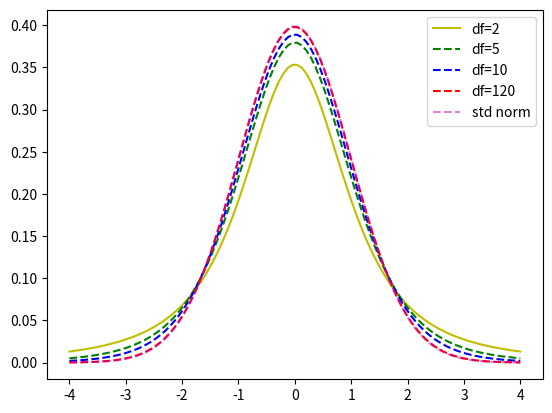

Here is the Python script that generated this plot:
#!/usr/bin/env python3
#-*- coding:utf-8 -*-
#############################################
#File Name: t.py
#Brief:
#Author: frank
#Email: [email redacted]
#Created Time:2018-08-17 23:07:24
# [redacted]
# [redacted]
#############################################

from scipy.stats import t
from scipy.stats import norm
import matplotlib.pyplot as plt
import numpy as np

df = 2
rv_t = t(df)
x = np.linspace(-4,4, 100)
plt.plot(x,rv_t.pdf(x),'y-',label='df=2')

x2 = np.linspace(-4,4, 100)
plt.plot(x2,t.pdf(x2,5),'g--',label='df=5')

x3 = np.linspace(-4,4, 100)
plt.plot(x3,t.pdf(x3,10),'b--',label='df=10')

x4 = np.linspace(-4,4, 100)
plt.plot(x4,t.pdf(x4,120),'r--',label='df=120')

x5 = np.linspace(-4,4, 100)
plt.plot(x5,norm.pdf(x5),'m--',label='std norm',alpha=0.5)

plt.legend()

plt.show()

